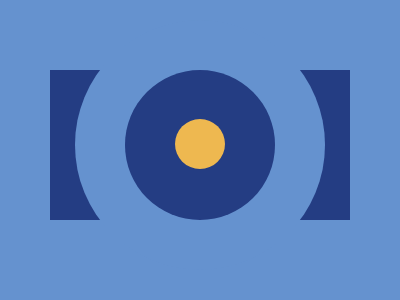

Reproduce this picture with HTML and CSS.

<!DOCTYPE html>
<html lang="en">
  <head>
    <meta charset="UTF-8" />
    <meta http-equiv="X-UA-Compatible" content="IE=edge" />
    <meta name="viewport" content="width=device-width, initial-scale=1.0" />
    <title>Document</title>
  </head>
  <style>
    body {
      background: #6592cf;
      display: flex;
      justify-content: center;
      align-items: center;
      flex-direction: column;
      min-height: 100vh;
      overflow: hidden;
    }
    b {
      width: 300px;
      height: 150px;
      background: #243d83;
      position: relative;
    }
    c {
      position: absolute;
      width: 250px;
      height: 250px;
      border-radius: 50%;
      background: #6592cf;
      left: 8.3%;
      top: -33%;
    }
    d {
      position: absolute;
      width: 150px;
      height: 150px;
      border-radius: 50%;
      background: #243d83;
      top: 19.9%;
      left: 20%;
    }
    e {
      position: absolute;
      width: 50px;
      height: 50px;
      border-radius: 50%;
      background: #eeb850;
      top: 33%;
      left: 33.5%;
    }

    /* This is not part of the challenge. 
       * Just my custom styling
       */
    footer {
      position: relative;
      top: 10rem;
      font-size: 24px;
      color: #000;
    }

    footer > a {
      text-decoration: none;
      border: 1px solid lightgray;
      background-color: lightgray;
      border-radius: 15px;
      padding: 10px;
    }

    footer > a:visited {
      color: #000;
    }

    foooter > a:hover {
      color: #656363;
    }
  </style>
  <body>
    <b
      ><c
        ><d><e></e></d></c
    ></b>
    <footer>
      <a href="https://cssbattle.dev/play/3" target="_blank"
        >Target #3 - Push Button</a
      >
    </footer>
  </body>
</html>
